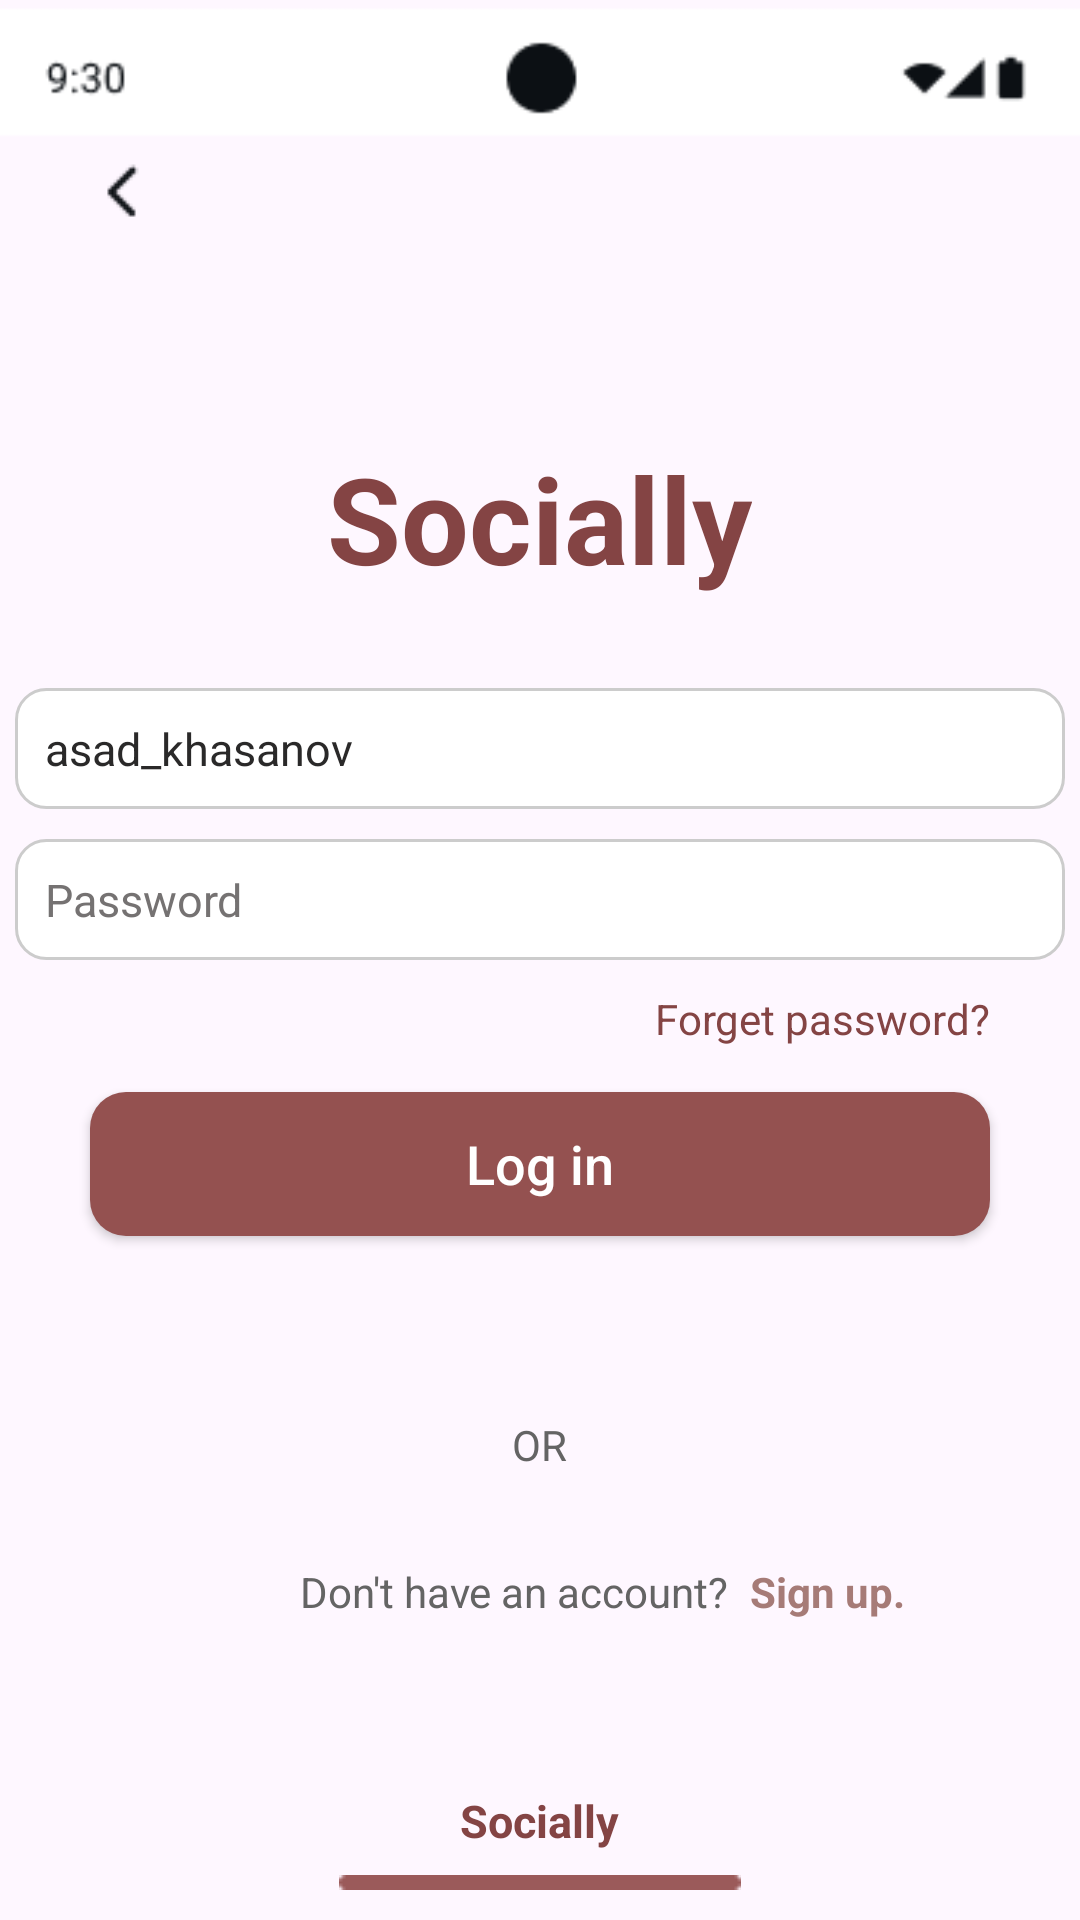

Write the Android layout XML for this screen, with the resource values it uses.
<!-- AndroidManifest.xml: application theme Theme.Smda1 -->
<!-- res/layout/login2_4.xml -->
<?xml version="1.0" encoding="utf-8"?>
<RelativeLayout
    xmlns:android="http://schemas.android.com/apk/res/android"
    android:layout_width="match_parent"
    android:layout_height="match_parent">


    <TextView
        android:id="@+id/socially"
        android:layout_width="wrap_content"
        android:layout_height="wrap_content"
        android:text="Socially"
        android:layout_marginTop="70dp"
        android:layout_below="@+id/arrow"
        android:layout_centerHorizontal="true"
        android:textSize="40dp"
        android:textColor="@color/maroon"
        android:textStyle="bold">
    </TextView>

    <EditText
        android:id="@+id/username"
        android:layout_below="@+id/socially"
        android:layout_width="350dp"
        android:layout_height="wrap_content"
        android:hint="asad_khasanov"
        android:background="@drawable/edittext_bg"
        android:layout_marginTop="30dp"
        android:layout_centerHorizontal="true"
        android:textColor="@color/black"
        android:textColorHint="#2A2929"
        android:textSize="15dp"
        />

    <EditText
        android:id="@+id/password"
        android:layout_below="@+id/username"
        android:layout_width="350dp"
        android:layout_height="wrap_content"
        android:hint="Password"
        android:background="@drawable/edittext_bg"
        android:layout_marginTop="10dp"
        android:layout_centerHorizontal="true"
        android:textColor="@color/black"
        android:textColorHint="#757272"
        android:textSize="15dp"
        />


    <ImageView
        android:id="@+id/statusbar1"
        android:layout_centerHorizontal="true"
        android:layout_width="wrap_content"
        android:layout_height="wrap_content"
        android:src="@drawable/whitestatusbar"
        >

    </ImageView>

    <ImageView
        android:id="@+id/arrow"
        android:layout_width="wrap_content"
        android:layout_height="wrap_content"
        android:src="@drawable/left"
        android:layout_below="@+id/statusbar1"
        android:layout_marginLeft="30dp"
        >
    </ImageView>

    <TextView
        android:id="@+id/forgetpass"
        android:layout_width="wrap_content"
        android:layout_height="wrap_content"
        android:text="Forget password?"
        android:textColor="@color/maroon"
        android:layout_below="@+id/password"
        android:layout_alignParentRight="true"
        android:layout_marginRight="30dp"
        android:layout_marginTop="10dp"
        ></TextView>

    <Button
        android:layout_marginTop="15dp"
        android:textAllCaps="false"
        android:id="@+id/loginbtn"
        android:layout_width="300dp"
        android:layout_height="wrap_content"
        android:layout_below="@+id/forgetpass"
        android:layout_centerHorizontal="true"
        android:paddingTop="10dp"
        android:text="Log in"
        android:textSize="18dp"
        android:textColor="@color/white"
        android:background="@drawable/button2"
        />


    <TextView
        android:layout_width="wrap_content"
        android:layout_height="wrap_content"
        android:id="@+id/or"
        android:text="OR"
        android:textColor="@color/gray"
        android:layout_below="@id/loginbtn"
        android:layout_marginTop="60dp"
        android:layout_centerHorizontal="true">

    </TextView>

    <ImageView
        android:layout_width="170dp"
        android:layout_height="2dp"
        android:src="@drawable/grayline2"
        android:layout_below="@id/loginbtn"
        android:layout_marginTop="68dp"
        android:layout_marginLeft="15dp"
        >

    </ImageView>

    <ImageView
        android:layout_width="170dp"
        android:layout_height="2dp"
        android:src="@drawable/grayline2"
        android:layout_below="@id/loginbtn"
        android:layout_marginTop="68dp"
        android:layout_marginLeft="230dp"
        android:layout_marginRight="15dp"
        >

    </ImageView>
    <TextView
        android:id="@+id/dhaasu"
        android:layout_width="wrap_content"
        android:layout_height="wrap_content"
        android:text="Don't have an account?"
        android:layout_below="@+id/or"
        android:layout_marginLeft="100dp"
        android:layout_marginTop="30dp"
        android:textColor="@color/gray"
        >

    </TextView>

    <TextView
        android:id="@+id/signuplink"
        android:layout_marginLeft="250dp"
        android:layout_width="wrap_content"
        android:layout_height="wrap_content"
        android:text="Sign up."
        android:layout_below="@+id/or"
        android:layout_marginTop="30dp"
        android:textColor="@color/maroonbutton"
        android:textStyle="bold"
        >

    </TextView>

    <ImageView
        android:id="@+id/gbar"
        android:layout_width="300dp"
        android:layout_height="wrap_content"
        android:src="@drawable/grayline2"
        android:layout_below="@id/dhaasu"
        android:layout_marginTop="120dp"
        android:layout_centerHorizontal="true"
        >

    </ImageView>



    <TextView
        android:id="@+id/slly"
        android:layout_width="wrap_content"
        android:layout_height="wrap_content"
        android:layout_above="@+id/bar"
        android:text="Socially"
        android:textColor="@color/maroon"
        android:layout_centerHorizontal="true"
        android:textSize="15dp"
        android:textStyle="bold"
        android:layout_marginBottom="8dp"
        >

    </TextView>
    <ImageView
        android:id="@+id/bar"
        android:layout_alignParentBottom="true"
        android:layout_centerHorizontal="true"
        android:layout_width="wrap_content"
        android:layout_height="wrap_content"
        android:src="@drawable/ine"
        android:paddingBottom="10dp">


    </ImageView>

</RelativeLayout>
<!-- resources referenced by this layout -->
<resources>
  <color name="black">#FF000000</color>
  <color name="gray">#646464</color>
  <color name="maroon">#844444</color>
  <color name="maroonbutton">#A67B77</color>
  <color name="white">#FFFFFFFF</color>
  <!-- drawable button2 (drawable) -->
  <?xml version="1.0" encoding="utf-8"?>
  <shape xmlns:android="http://schemas.android.com/apk/res/android"
  
      android:shape="rectangle">
  
      <solid android:color="@color/maroon3" />
  
      <corners android:radius="12dp" />
  
  
  
      <padding
          android:left="10dp"
          android:top="10dp"
          android:right="10dp"
          android:bottom="10dp"
          />
  </shape>
  <!-- drawable edittext_bg (drawable) -->
  <?xml version="1.0" encoding="utf-8"?>
  <shape xmlns:android="http://schemas.android.com/apk/res/android"
      android:shape="rectangle">
  
      
      <solid android:color="@android:color/white" />
  
      
      <corners android:radius="10dp" />
  
      
      <stroke
          android:width="1dp"
          android:color="#CCCCCC" />  
  
      
      <padding
          android:left="10dp"
          android:top="10dp"
          android:right="10dp"
          android:bottom="10dp" />
  </shape>
  <!-- drawable ine: png bitmap (drawable, 202 bytes) -->
  <!-- drawable left: png bitmap (drawable, 271 bytes) -->
  <!-- drawable whitestatusbar: png bitmap (drawable, 1528 bytes) -->
  <style name="Theme.Smda1" parent="Base.Theme.Smda1" />
  <color name="maroon3">#945150</color>
  <style name="Base.Theme.Smda1" parent="Theme.Material3.DayNight.NoActionBar">
          
          <item name="materialButtonStyle">@style/Widget.AppCompat.Button</item>
          
      </style>
</resources>
